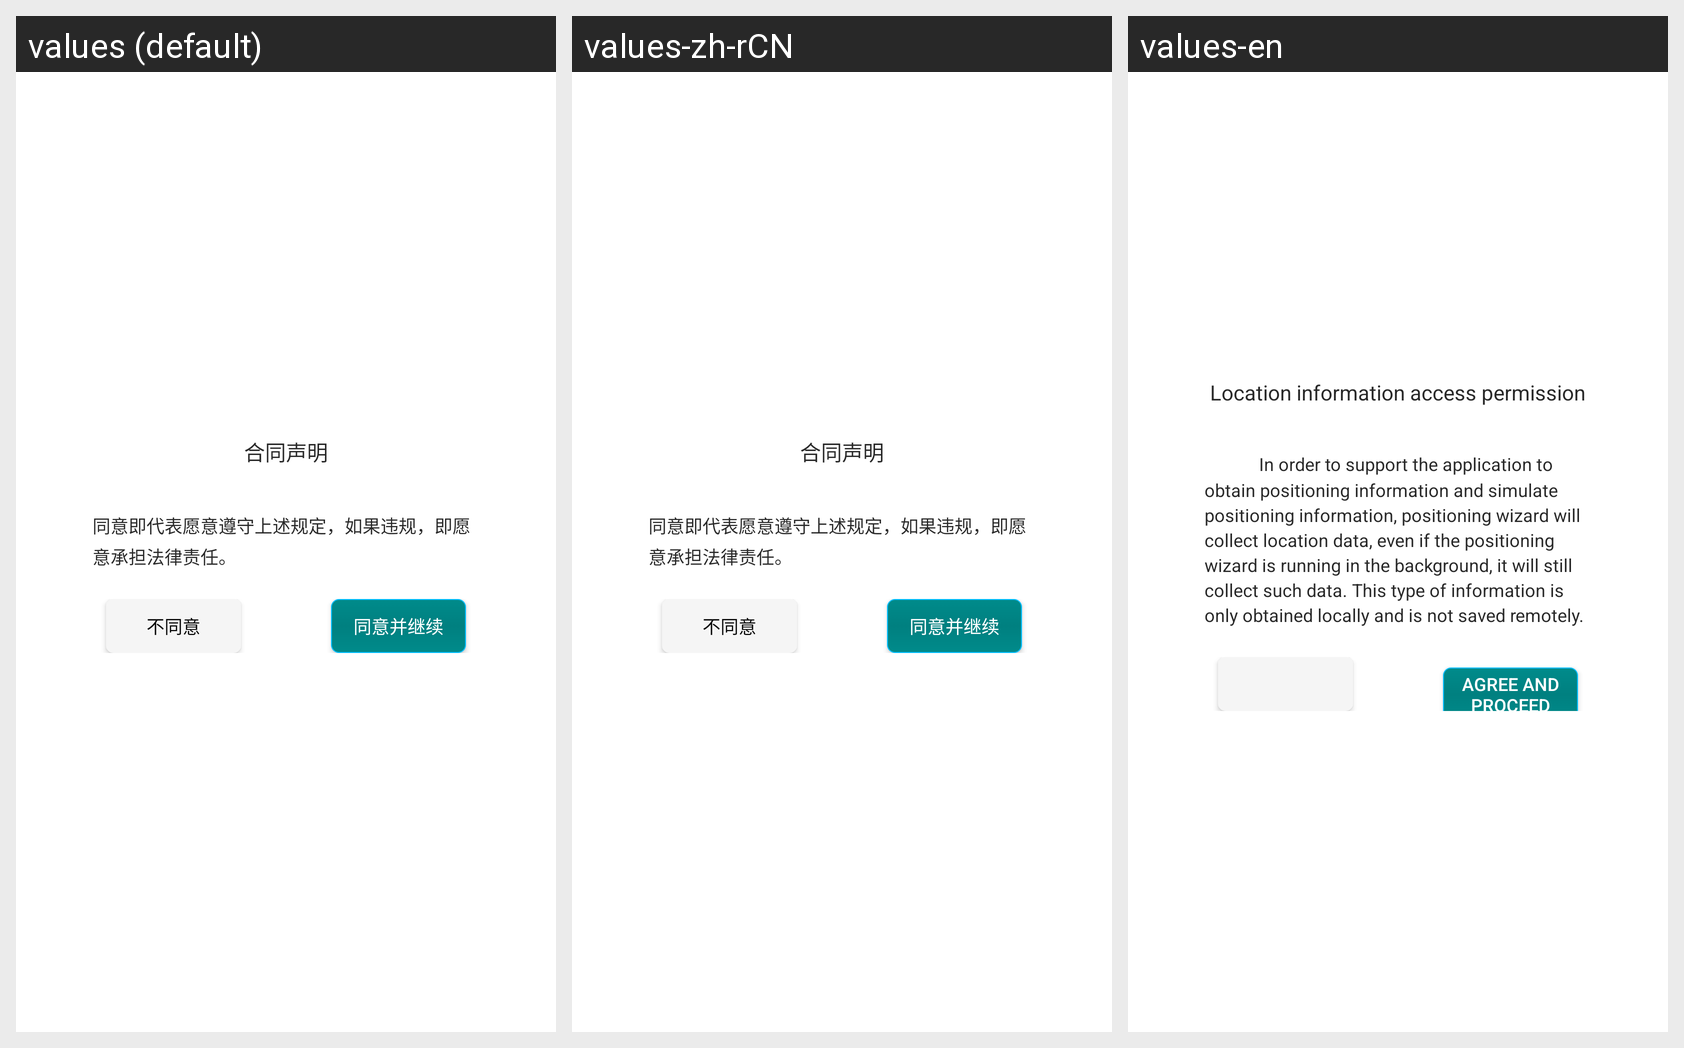

Here is an Android app screen in its default locale and in the app's own translations. Write out the translated-string differences for the strings that appear on this screen.
Android screen res/layout/dialog_location_permission.xml rendered under 3 locales, left to right: values (default), values-zh-rCN, values-en. Device: Nexus 5 (rendered at 1080×1920; each locale shown at half size, 540×960, under a caption strip naming it); theme AppTheme.
Strings drawn on this screen, with the default value and each locale's value (text and hints the layout hard-codes, and strings that could not be matched under every locale, appear in the picture but are not listed):

location_hint
  values: 合同声明
  values-zh-rCN: 合同声明  [not translated; the default value is used]
  values-en: Location information access permission

location_hint_content
  values: 同意即代表愿意遵守上述规定，如果违规，即愿意承担法律责任。
  values-zh-rCN: 同意即代表愿意遵守上述规定，如果违规，即愿意承担法律责任。  [not translated; the default value is used]
  values-en: 				 	 In order to support the application to obtain positioning information and simulate positioning information, positioning wizard will collect location data, even if the positioning wizard is running in the background, it will still collect such data. This type of information is only obtained locally and is not saved remotely.

welcome_protocol_agree
  values: 同意并继续
  values-zh-rCN: 同意并继续  [not translated; the default value is used]
  values-en: Agree and proceed
